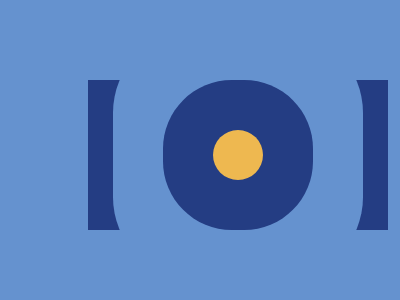

Give the HTML and CSS whose rendering is this image.

<!-- file: push_button3.html -->
<!DOCTYPE html>
<html lang="en">
<head>
    <meta charset="UTF-8">
    <meta http-equiv="X-UA-Compatible" content="IE=edge">
    <meta name="viewport" content="width=device-width, initial-scale=1.0">
    <title>Push Button</title>
    <link rel="stylesheet" href="push_button.css">
</head>
<body>
    <div id="a">
        <div id="b"></div>
    </div>
    
</body>
</html>

/* file: push_button.css */
*{
    background: #6592cf;
}
#a{
    background:#243d83;
    width:300px;
    height: 150px;
    margin:80px;
    overflow:hidden;

}
#b{
    background: #eeb850;
    width:50px;
    height: 50px;
    margin: 50px auto;
    border-radius: 25px;
    box-shadow: 0 0 0 50px #243d83,0 0 0 100px #6592cf;
}
